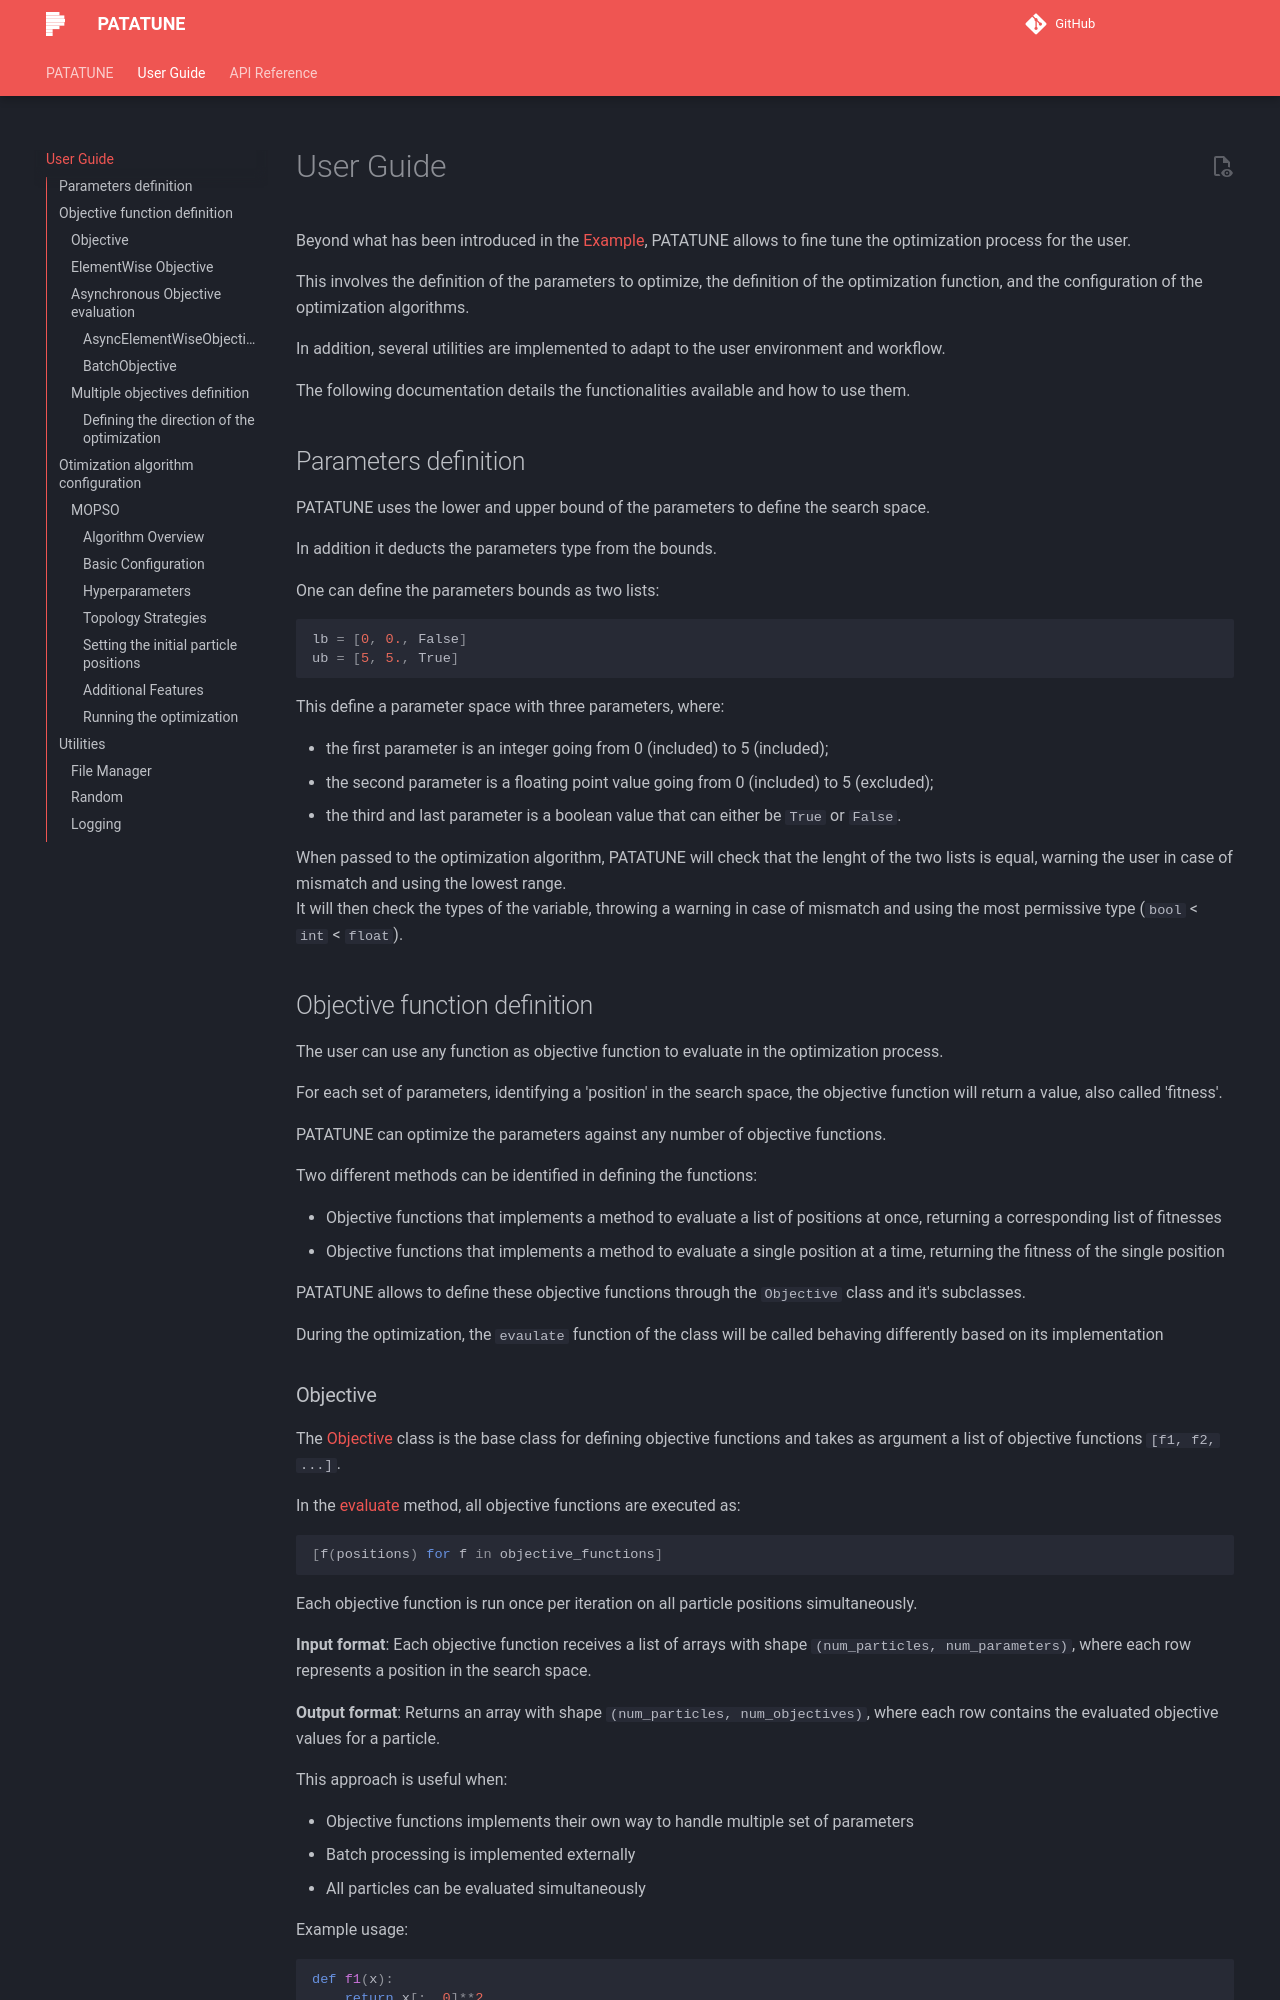

repository: cms-patatrack/patatune · page: user_guide/index.html · generator: mkdocs

Beyond what has been introduced in the [Example](index.md#example), PATATUNE allows to fine tune the optimization process for the user.

This involves the definition of the parameters to optimize, the definition of the optimization function, and the configuration of the optimization algorithms.

In addition, several utilities are implemented to adapt to the user environment and workflow.

The following documentation details the functionalities available and how to use them.

## Parameters definition

PATATUNE uses the lower and upper bound of the parameters to define the search space.

In addition it deducts the parameters type from the bounds.

One can define the parameters bounds as two lists:

```python
lb = [0, 0., False]
ub = [5, 5., True]
```
This define a parameter space with three parameters, where:

 - the first parameter is an integer going from 0 (included) to 5 (included);
 - the second parameter is a floating point value going from 0 (included) to 5 (excluded);
 - the third and last parameter is a boolean value that can either be `True` or `False`.
  
When passed to the optimization algorithm, PATATUNE will check that the lenght of the two lists is equal, warning the user in case of mismatch and using the lowest range.  
It will then check the types of the variable, throwing a warning in case of mismatch and using the most permissive type (`bool` < `int` < `float`).


## Objective function definition

The user can use any function as objective function to evaluate in the optimization process.

For each set of parameters, identifying a 'position' in the search space, the objective function will return a value, also called 'fitness'.

PATATUNE can optimize the parameters against any number of objective functions.

Two different methods can be identified in defining the functions:

- Objective functions that implements a method to evaluate a list of positions at once, returning a corresponding list of fitnesses
- Objective functions that implements a method to evaluate a single position at a time, returning the fitness of the single position

PATATUNE allows to define these objective functions through the `Objective` class and it's subclasses.

During the optimization, the `evaulate` function of the class will be called behaving differently based on its implementation

### Objective

The [Objective][patatune.objective.Objective] class is the base class for defining objective functions and takes as argument a list of objective functions `[f1, f2, ...]`.


In the [evaluate][patatune.objective.Objective.evaluate] method, all objective functions are executed as:

```python
[f(positions) for f in objective_functions]
```

Each objective function is run once per iteration on all particle positions simultaneously.

**Input format**: Each objective function receives a list of arrays with shape `(num_particles, num_parameters)`, where each row represents a position in the search space.

**Output format**: Returns an array with shape `(num_particles, num_objectives)`, where each row contains the evaluated objective values for a particle.

This approach is useful when:

- Objective functions implements their own way to handle multiple set of parameters
- Batch processing is implemented externally
- All particles can be evaluated simultaneously

Example usage:

```python
def f1(x):
    return x[:, 0]**2

def f2(x):
    return (x[:, 0] - 2)**2

objective = patatune.Objective([f1, f2])
```
